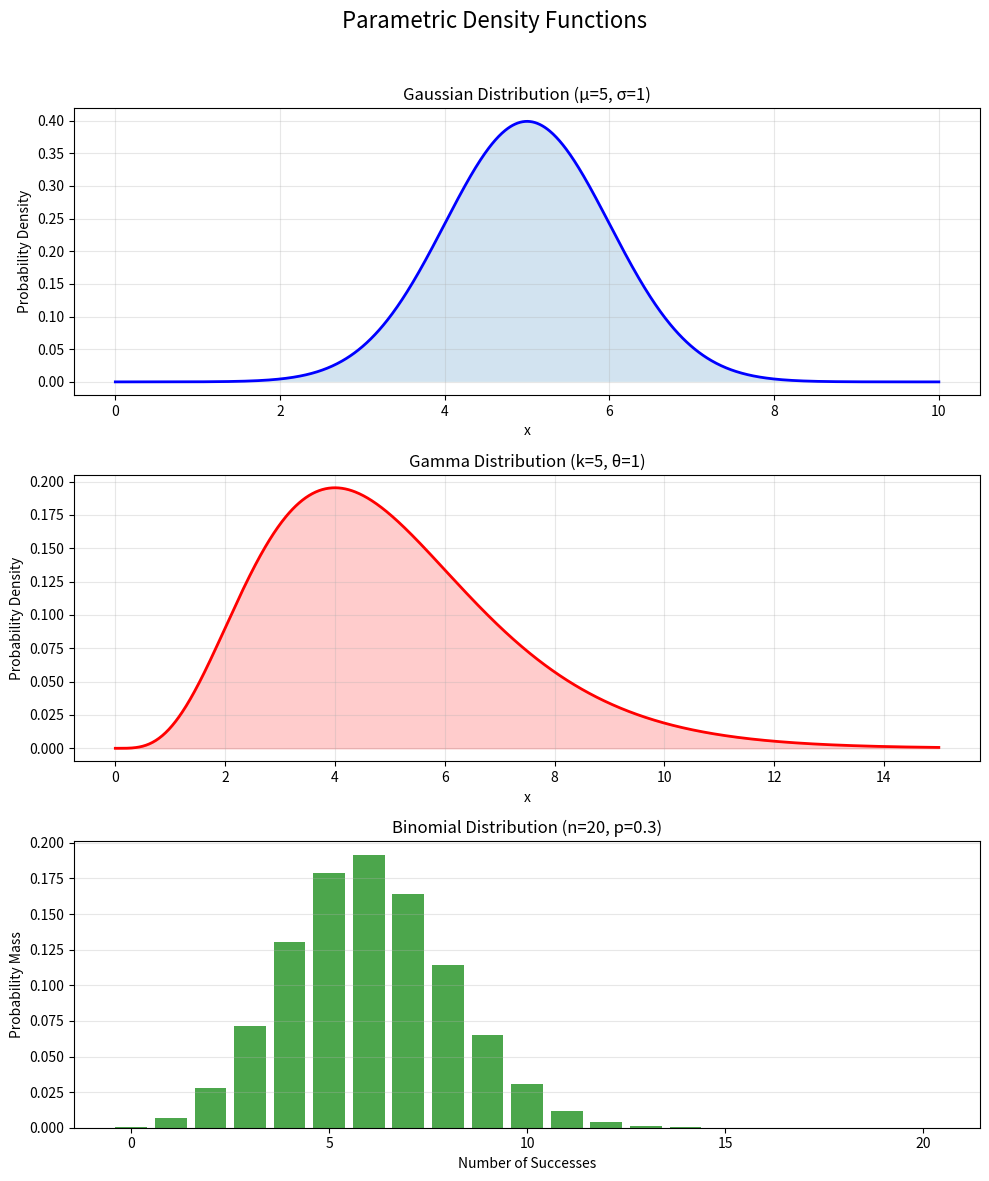

Generate this figure with matplotlib:
import numpy as np
import matplotlib.pyplot as plt
from scipy import stats

# Set up the figure with 3 subplots
fig, axes = plt.subplots(3, 1, figsize=(10, 12))
fig.suptitle('Parametric Density Functions', fontsize=16)

# 1. Gaussian (Normal) Distribution
# ---------------------------------
mu = 5      # mean
sigma = 1   # standard deviation
x_gaussian = np.linspace(0, 10, 1000)
pdf_gaussian = stats.norm.pdf(x_gaussian, mu, sigma)

axes[0].plot(x_gaussian, pdf_gaussian, 'b-', lw=2)
axes[0].fill_between(x_gaussian, pdf_gaussian, alpha=0.2)
axes[0].set_title(f'Gaussian Distribution (μ={mu}, σ={sigma})')
axes[0].set_xlabel('x')
axes[0].set_ylabel('Probability Density')
axes[0].grid(True, alpha=0.3)

# 2. Gamma Distribution
# --------------------
shape = 5    # shape parameter (k or α)
scale = 1    # scale parameter (θ)
x_gamma = np.linspace(0, 15, 1000)
pdf_gamma = stats.gamma.pdf(x_gamma, shape, scale=scale)

axes[1].plot(x_gamma, pdf_gamma, 'r-', lw=2)
axes[1].fill_between(x_gamma, pdf_gamma, alpha=0.2, color='red')
axes[1].set_title(f'Gamma Distribution (k={shape}, θ={scale})')
axes[1].set_xlabel('x')
axes[1].set_ylabel('Probability Density')
axes[1].grid(True, alpha=0.3)

# 3. Binomial Distribution
# -----------------------
n = 20       # number of trials
p = 0.3      # probability of success
x_binomial = np.arange(0, n+1)
pmf_binomial = stats.binom.pmf(x_binomial, n, p)

axes[2].bar(x_binomial, pmf_binomial, alpha=0.7, color='green')
axes[2].set_title(f'Binomial Distribution (n={n}, p={p})')
axes[2].set_xlabel('Number of Successes')
axes[2].set_ylabel('Probability Mass')
axes[2].grid(True, alpha=0.3, axis='y')

# Adjust layout and display
plt.tight_layout(rect=[0, 0, 1, 0.96])  # Adjust for the suptitle
plt.savefig('parametric_density_functions.png', dpi=300, bbox_inches='tight')
plt.show()

# Additional information about each distribution
print("Gaussian Distribution:")
print(f"  Mean: {mu}")
print(f"  Variance: {sigma**2}")
print(f"  Support: (-∞, ∞)")
print("\nGamma Distribution:")
print(f"  Mean: {shape * scale}")
print(f"  Variance: {shape * scale**2}")
print(f"  Support: (0, ∞)")
print("\nBinomial Distribution:")
print(f"  Mean: {n * p}")
print(f"  Variance: {n * p * (1-p)}")
print(f"  Support: {{0, 1, 2, ..., {n}}}")
